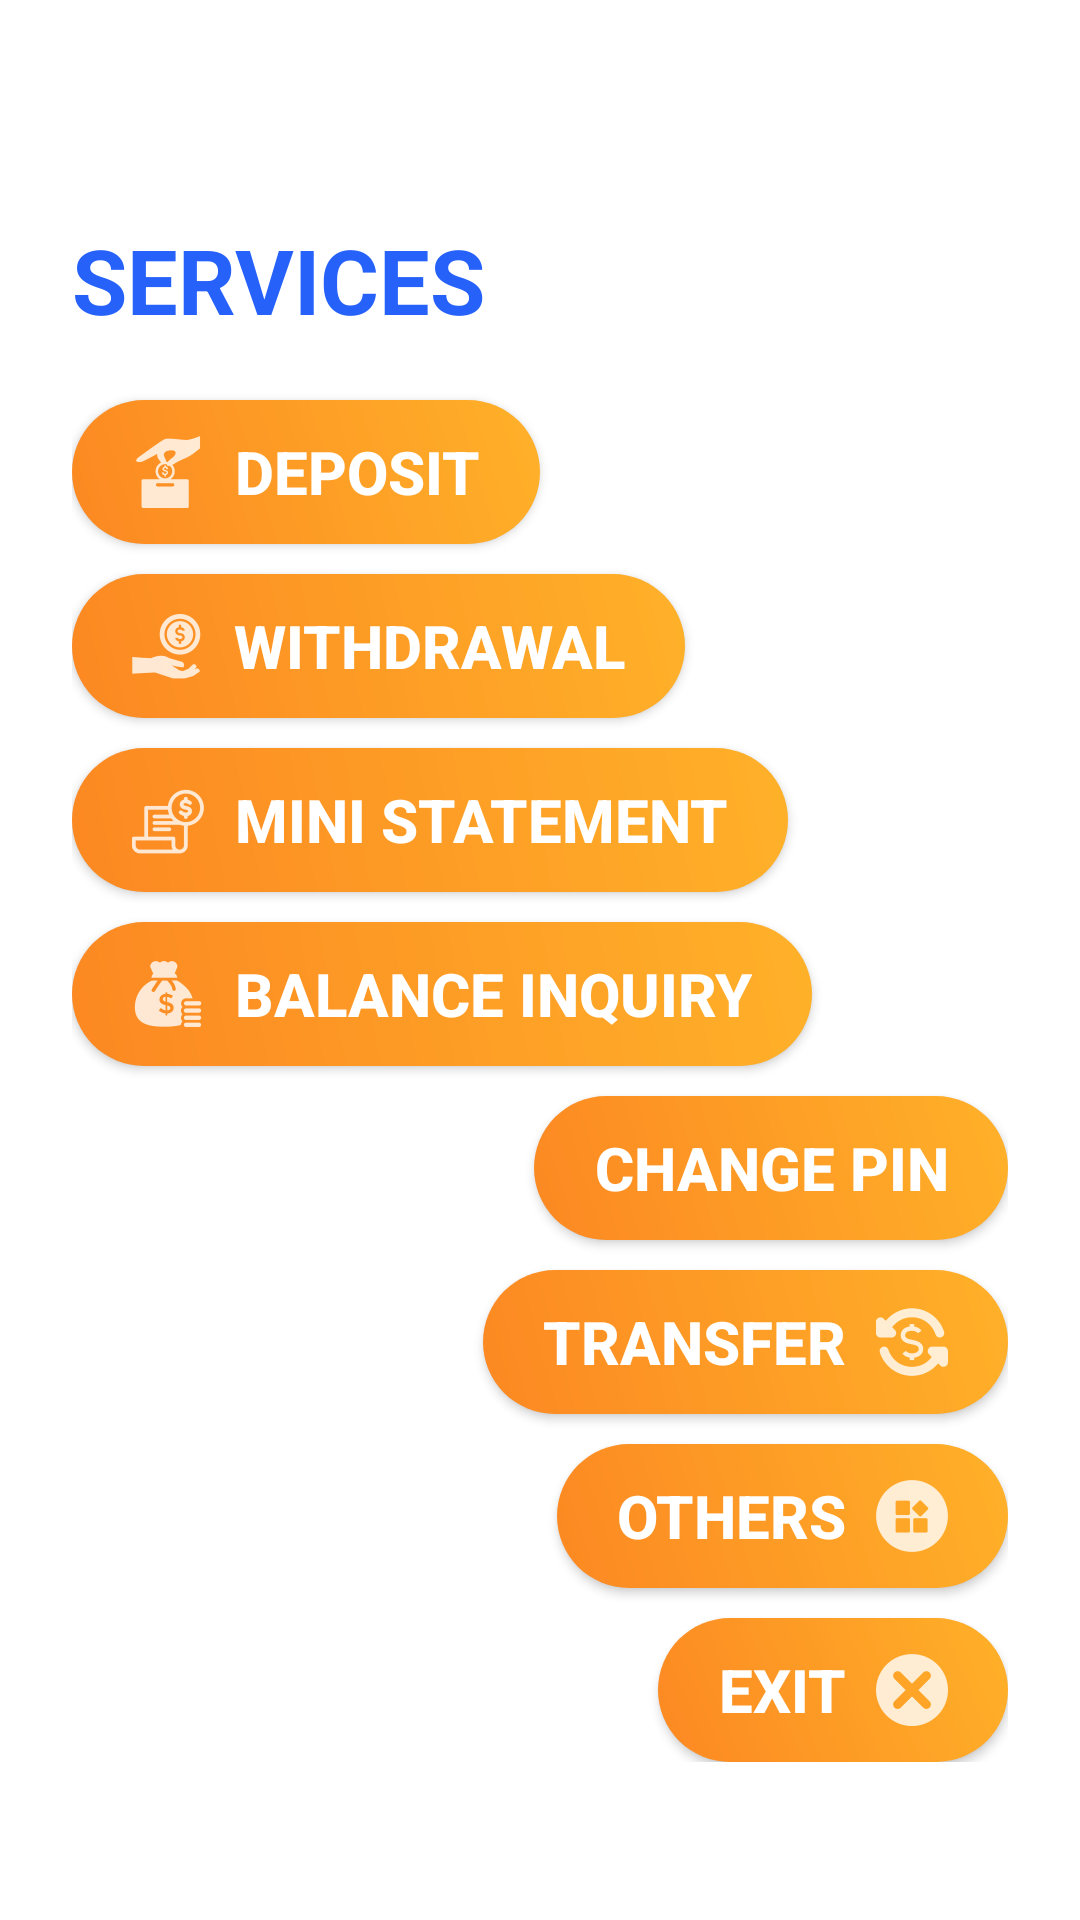

Here is an Android app screen rendered from its layout file. Give the layout XML and the strings, colors and styles it references.
<!-- AndroidManifest.xml: application theme AppTheme -->
<!-- res/layout/dashboard_fragment.xml -->
<?xml version="1.0" encoding="utf-8"?>
<layout xmlns:android="http://schemas.android.com/apk/res/android"
    xmlns:app="http://schemas.android.com/apk/res-auto"
    xmlns:tools="http://schemas.android.com/tools">

    <data>

        <variable
            name="dashboardModel"
            type="com.exalture.atm.dashboard.DashboardViewModel" />
    </data>

    <androidx.constraintlayout.widget.ConstraintLayout
        android:layout_width="match_parent"
        android:layout_height="match_parent"
        android:background="@drawable/background"
        android:padding="24dp"
        tools:context=".dashboard.DashboardFragment">

        <androidx.appcompat.widget.AppCompatImageView
            android:id="@+id/accountDetails"
            android:layout_width="0dp"
            android:layout_height="0dp"
            android:src="@drawable/logo"
            app:layout_constraintBottom_toBottomOf="@id/guideline3"
            app:layout_constraintEnd_toEndOf="parent"
            app:layout_constraintStart_toStartOf="@id/guideline2"
            app:layout_constraintTop_toTopOf="parent" />

        <androidx.constraintlayout.widget.Guideline
            android:id="@+id/guideline2"
            android:layout_width="wrap_content"
            android:layout_height="wrap_content"
            android:orientation="vertical"
            app:layout_constraintGuide_percent=".7" />

        <androidx.constraintlayout.widget.Guideline
            android:id="@+id/guideline3"
            android:layout_width="wrap_content"
            android:layout_height="wrap_content"
            android:orientation="horizontal"
            app:layout_constraintGuide_percent=".2" />

        <androidx.constraintlayout.widget.ConstraintLayout
            android:layout_width="match_parent"
            android:layout_height="wrap_content"
            app:layout_constraintBottom_toBottomOf="parent"
            app:layout_constraintEnd_toEndOf="parent"
            app:layout_constraintStart_toStartOf="parent"
            app:layout_constraintTop_toTopOf="parent">

            <TextView
                android:id="@+id/header"
                style="@style/landingHeader"
                android:layout_width="wrap_content"
                android:layout_height="wrap_content"
                android:layout_marginTop="@dimen/value_20"
                android:text="@string/text_services"
                android:textAllCaps="true"
                app:layout_constraintStart_toStartOf="parent"
                app:layout_constraintTop_toTopOf="parent" />


            <androidx.appcompat.widget.AppCompatButton
                android:id="@+id/depositButton"
                style="@style/gradientButton"
                android:layout_marginTop="@dimen/value_20"
                android:drawableStart="@drawable/ic_deposit"
                android:drawablePadding="@dimen/value_10"
                android:text="@string/text_deposit"
                android:textAllCaps="true"
                app:layout_constraintStart_toStartOf="parent"
                app:layout_constraintTop_toBottomOf="@id/header" />

            <androidx.appcompat.widget.AppCompatButton
                android:id="@+id/withdrawButton"
                style="@style/gradientButton"
                android:layout_marginTop="@dimen/value_10"
                android:drawableStart="@drawable/ic_withdraw"
                android:drawablePadding="@dimen/value_10"
                android:text="@string/text_withdrawal"
                android:textAllCaps="true"
                app:layout_constraintStart_toStartOf="parent"
                app:layout_constraintTop_toBottomOf="@id/depositButton" />

            <androidx.appcompat.widget.AppCompatButton
                android:id="@+id/balanceButton"
                style="@style/gradientButton"
                android:layout_marginTop="@dimen/value_10"
                android:drawableStart="@drawable/ic_balance"
                android:drawablePadding="@dimen/value_10"
                android:text="@string/text_balance_inquiry"
                android:textAllCaps="true"
                app:layout_constraintStart_toStartOf="parent"
                app:layout_constraintTop_toBottomOf="@id/statementButton" />

            <androidx.appcompat.widget.AppCompatButton
                android:id="@+id/statementButton"
                style="@style/gradientButton"
                android:layout_marginTop="@dimen/value_10"
                android:drawableStart="@drawable/ic_statement"
                android:drawablePadding="@dimen/value_10"
                android:text="@string/text_mini_statement"
                android:textAllCaps="true"
                app:layout_constraintStart_toStartOf="parent"
                app:layout_constraintTop_toBottomOf="@id/withdrawButton" />

            <androidx.appcompat.widget.AppCompatButton
                android:id="@+id/pinChangeButton"
                style="@style/gradientButton"
                android:layout_marginTop="@dimen/value_10"
                android:drawableEnd="@drawable/ic_pin_change"
                android:drawablePadding="@dimen/value_10"
                android:text="@string/text_change_pin"
                android:textAllCaps="true"
                app:layout_constraintEnd_toEndOf="parent"
                app:layout_constraintTop_toBottomOf="@id/balanceButton" />

            <androidx.appcompat.widget.AppCompatButton
                android:id="@+id/transferButton"
                style="@style/gradientButton"
                android:layout_marginTop="@dimen/value_10"
                android:drawableEnd="@drawable/ic_transfer"
                android:drawablePadding="@dimen/value_10"
                android:text="@string/text_transfer"
                android:textAllCaps="true"
                app:layout_constraintEnd_toEndOf="parent"
                app:layout_constraintTop_toBottomOf="@id/pinChangeButton" />

            <androidx.appcompat.widget.AppCompatButton
                android:id="@+id/othersButton"
                style="@style/gradientButton"
                android:layout_marginTop="@dimen/value_10"
                android:drawableEnd="@drawable/ic_others"
                android:drawablePadding="@dimen/value_10"
                android:text="@string/text_others"
                android:textAllCaps="true"
                app:layout_constraintEnd_toEndOf="parent"
                app:layout_constraintTop_toBottomOf="@id/transferButton" />

            <androidx.appcompat.widget.AppCompatButton
                android:id="@+id/cancelButton"
                style="@style/gradientButton"
                android:layout_marginTop="@dimen/value_10"
                android:drawableEnd="@drawable/ic_cancel"
                android:drawablePadding="@dimen/value_10"
                android:text="@string/text_exit"
                android:textAllCaps="true"
                app:layout_constraintEnd_toEndOf="parent"
                app:layout_constraintTop_toBottomOf="@id/othersButton" />

        </androidx.constraintlayout.widget.ConstraintLayout>


    </androidx.constraintlayout.widget.ConstraintLayout>
</layout>
<!-- resources referenced by this layout -->
<resources>
  <dimen name="value_10">10dp</dimen>
  <dimen name="value_20">20dp</dimen>
  <!-- drawable ic_balance: png bitmap (drawable-hdpi, 839 bytes) -->
  <!-- drawable ic_cancel: png bitmap (drawable-hdpi, 638 bytes) -->
  <!-- drawable ic_deposit: png bitmap (drawable-hdpi, 623 bytes) -->
  <!-- drawable ic_others: png bitmap (drawable-hdpi, 507 bytes) -->
  <!-- drawable ic_statement: png bitmap (drawable-hdpi, 783 bytes) -->
  <!-- drawable ic_transfer: png bitmap (drawable-hdpi, 857 bytes) -->
  <!-- drawable ic_withdraw: png bitmap (drawable-hdpi, 802 bytes) -->
  <string name="text_balance_inquiry">Balance Inquiry</string>
  <string name="text_change_pin">Change Pin</string>
  <string name="text_deposit">Deposit</string>
  <string name="text_exit">Exit</string>
  <string name="text_mini_statement">Mini Statement</string>
  <string name="text_others">Others</string>
  <string name="text_services">services</string>
  <string name="text_transfer">Transfer</string>
  <string name="text_withdrawal">Withdrawal</string>
  <style name="gradientButton" parent="viewParent">
          <item name="android:background">@drawable/orange_button_background</item>
          <item name="android:textColor">@color/colorWhite</item>
          <item name="android:textStyle">bold</item>
          <item name="android:textSize">20sp</item>
      </style>
  <style name="landingHeader">
          <item name="android:textColor">@color/colorBlue</item>
          <item name="android:textSize">@dimen/text_size_30</item>
          <item name="android:textStyle">bold</item>
      </style>
  <style name="AppTheme" parent="Theme.MaterialComponents.Light.NoActionBar">
          
          <item name="colorPrimary">@color/colorPrimary</item>
          <item name="colorPrimaryDark">@color/colorPrimaryDark</item>
          <item name="colorAccent">@color/colorAccent</item>
      </style>
  <style name="viewParent">
          <item name="android:layout_width">wrap_content</item>
          <item name="android:layout_height">wrap_content</item>
      </style>
  <!-- drawable orange_button_background (drawable) -->
  <?xml version="1.0" encoding="utf-8"?>
  <shape xmlns:android="http://schemas.android.com/apk/res/android"
      android:shape="rectangle">
      <corners android:radius="27dp" />
      <gradient
          android:angle="45"
          android:centerX="35%"
          android:endColor="@color/colorOrangeLight"
          android:startColor="@color/colorOrange"
          android:type="linear" />
      <padding
          android:left="20dp"
          android:right="20dp" />
  </shape>
  <color name="colorWhite">#FFFFFF</color>
  <color name="colorBlue">#2661FA</color>
  <dimen name="text_size_30">30sp</dimen>
  <color name="colorPrimary">#6200EE</color>
  <color name="colorPrimaryDark">#A0B9FC</color>
  <color name="colorAccent">#03DAC5</color>
  <color name="colorOrangeLight">#FFB129</color>
  <color name="colorOrange">#FC8822</color>
</resources>
